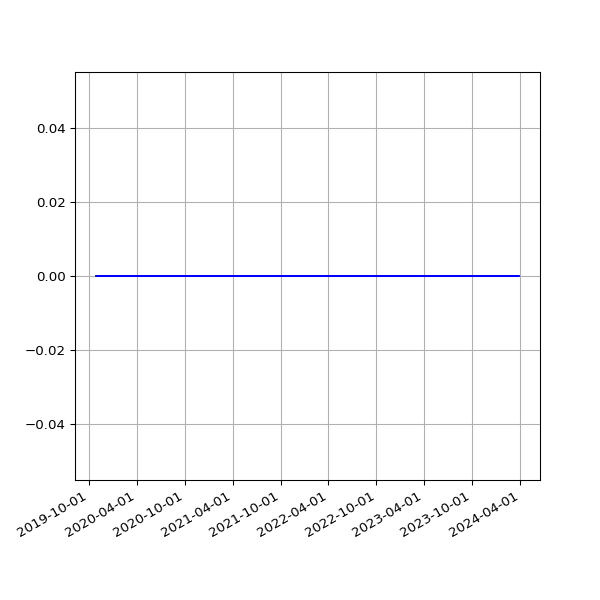

Values plotted in this chart, from the file beside it:
date, value
2019-10-28 05:33:24 +0000, 0
2019-10-31 18:06:55 +0000, 0
2019-11-01 05:30:14 +0000, 0
2019-11-01 17:41:08 +0000, 0
2019-11-02 05:44:34 +0000, 0
2019-11-02 22:04:42 +0000, 0
2019-11-03 06:02:30 +0000, 0
2019-11-03 23:19:10 +0000, 0
2019-11-04 04:56:43 +0000, 0
2019-11-04 16:01:46 +0000, 0
2019-11-05 05:15:03 +0000, 0
2019-11-05 17:19:25 +0000, 0
2019-11-06 05:46:15 +0000, 0
2019-11-06 16:23:23 +0000, 0
2019-11-07 05:23:58 +0000, 0
2019-11-07 16:46:51 +0000, 0
2019-11-08 05:14:17 +0000, 0
2019-11-08 17:07:31 +0000, 0
2019-11-09 05:07:43 +0000, 0
2019-11-09 21:02:42 +0000, 0
2019-11-10 05:36:04 +0000, 0
2019-11-10 22:54:59 +0000, 0
2019-11-11 05:30:44 +0000, 0
2019-11-11 16:27:32 +0000, 0
2019-11-12 05:34:12 +0000, 0
2019-11-12 17:35:10 +0000, 0
2019-11-13 05:29:37 +0000, 0
2019-11-13 16:56:25 +0000, 0
2019-11-14 05:08:50 +0000, 0
2019-11-14 16:58:07 +0000, 0
2019-11-15 05:07:50 +0000, 0
2019-11-15 17:53:39 +0000, 0
2019-11-16 05:01:38 +0000, 0
2019-11-16 21:29:05 +0000, 0
2019-11-17 04:44:04 +0000, 0
2019-11-17 21:36:16 +0000, 0
2019-11-18 05:08:19 +0000, 0
2019-11-18 16:07:32 +0000, 0
2019-11-19 04:40:08 +0000, 0
2019-11-19 17:14:40 +0000, 0
2019-11-20 05:15:23 +0000, 0
2019-11-20 17:22:49 +0000, 0
2019-11-21 04:53:52 +0000, 0
2019-11-21 18:02:58 +0000, 0
2019-11-22 04:37:43 +0000, 0
2019-11-22 17:52:19 +0000, 0
2019-11-23 04:43:14 +0000, 0
2019-11-23 23:26:43 +0000, 0
2019-11-24 04:38:08 +0000, 0
2019-11-24 21:53:13 +0000, 0
2019-11-25 04:41:33 +0000, 0
2019-11-25 16:33:18 +0000, 0
2019-11-26 04:46:45 +0000, 0
2019-11-26 16:14:28 +0000, 0
2019-11-27 04:40:51 +0000, 0
2019-11-27 16:52:45 +0000, 0
2019-11-28 04:39:08 +0000, 0
2019-11-28 16:13:07 +0000, 0
2019-11-29 04:46:39 +0000, 0
2019-11-29 17:40:38 +0000, 0
... 1,867 more rows
